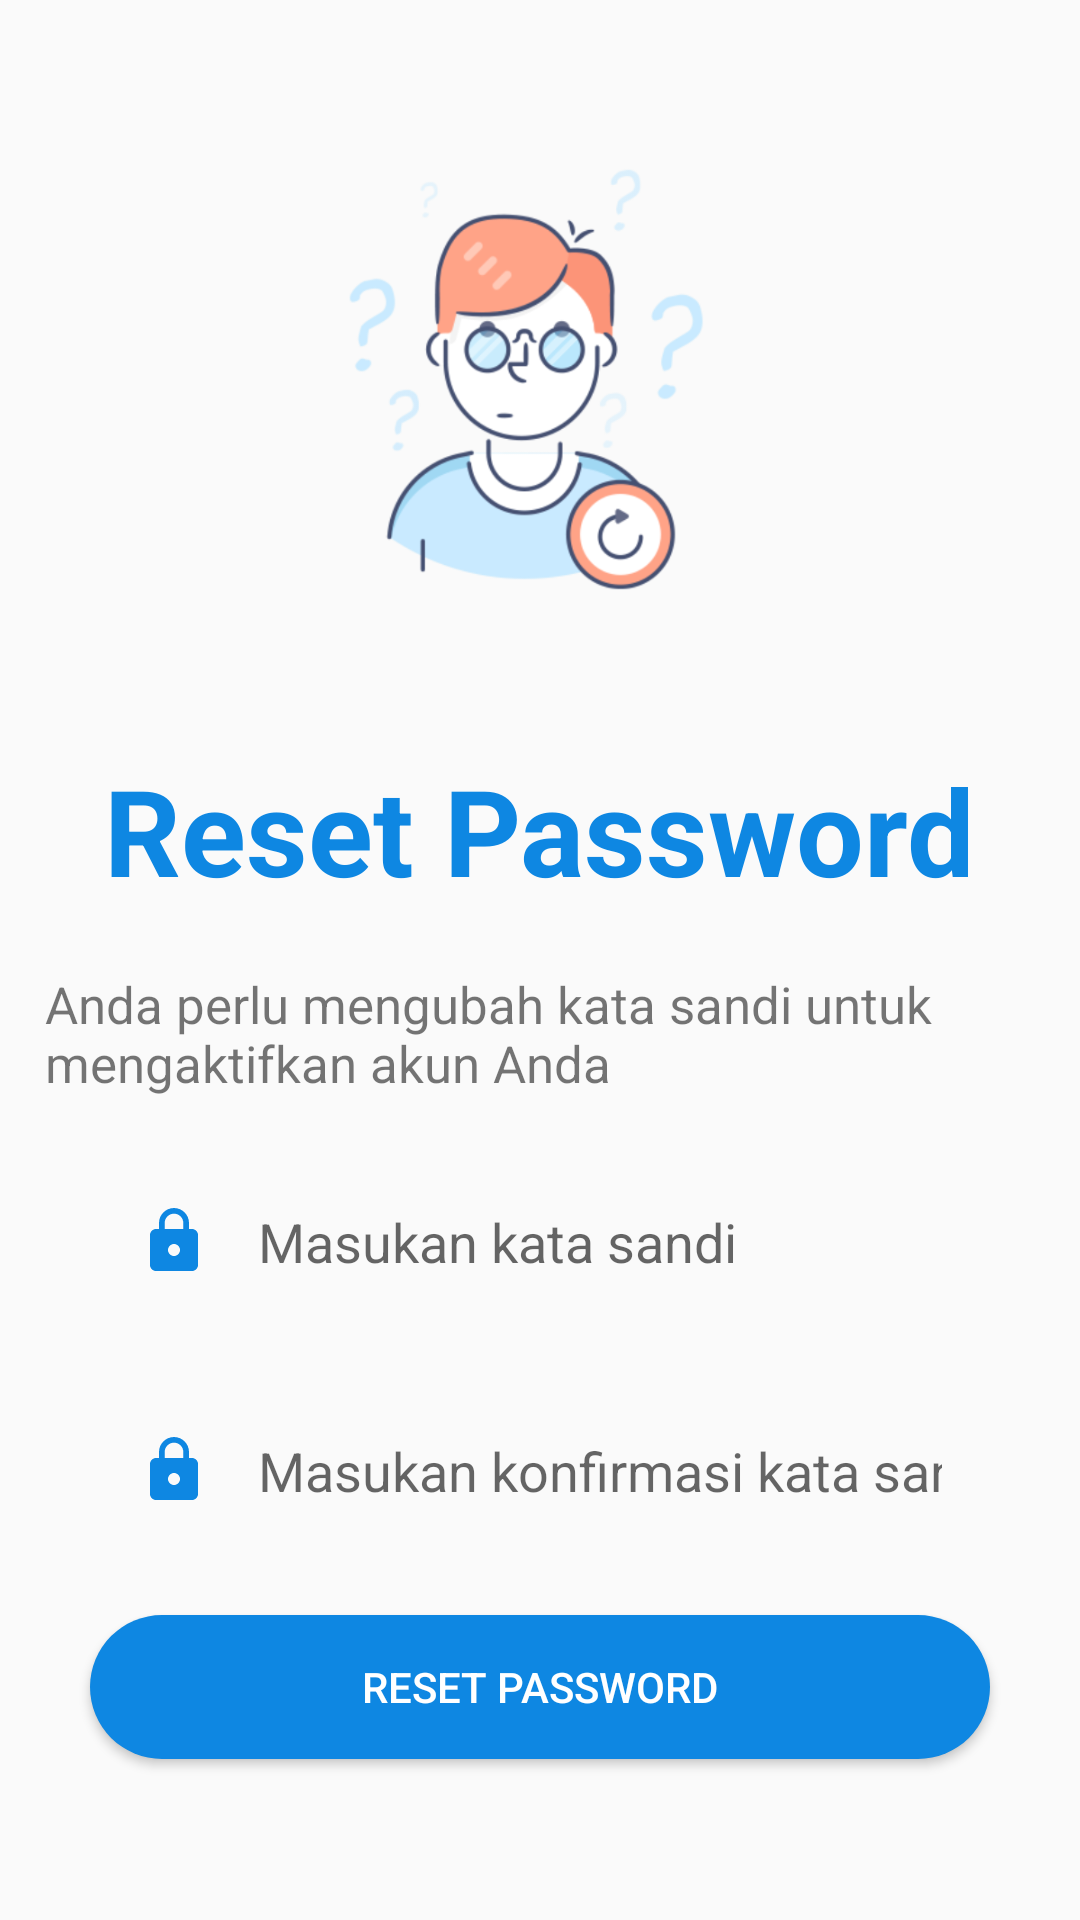

Layout XML and referenced resources for this Android screen:
<!-- AndroidManifest.xml: application theme AppTheme -->
<!-- res/layout/activity_confirm_password.xml -->
<?xml version="1.0" encoding="utf-8"?>
<layout
    xmlns:android="http://schemas.android.com/apk/res/android"
    xmlns:app="http://schemas.android.com/apk/res-auto"
    xmlns:tools="http://schemas.android.com/tools"
    tools:context=".activity.ConfirmPasswordActivity">

  <LinearLayout
      android:layout_width="match_parent"
      android:layout_height="match_parent"
      android:orientation="vertical"
      >

    <ImageView
        android:layout_width="250dp"
        android:layout_height="250dp"
        android:src="@drawable/forgot_password"
        android:layout_gravity="center"/>

    <TextView
        android:layout_width="wrap_content"
        android:layout_height="wrap_content"
        android:text="Reset Password"
        android:textColor="@color/colorPrimary"
        android:textSize="40sp"
        android:textStyle="bold"
        android:layout_gravity="center"/>

    <TextView
        android:layout_width="wrap_content"
        android:layout_height="wrap_content"
        android:text="@string/text_confirm_password"
        android:textSize="17sp"
        android:layout_marginTop="20dp"
        android:layout_marginStart="15dp"/>

    <EditText
        android:id="@+id/et_acc_password"
        android:layout_width="match_parent"
        android:layout_height="wrap_content"
        android:layout_marginStart="30dp"
        android:layout_marginEnd="30dp"
        android:layout_marginTop="20dp"
        android:inputType="textPassword"
        android:background="@drawable/round_border"
        android:drawableStart="@drawable/ic_lock"
        android:drawablePadding="16dp"
        android:hint="@string/masukan_kata_sandi"
        android:padding="16dp"/>

    <EditText
        android:id="@+id/et_acc_confirm_password"
        android:layout_width="match_parent"
        android:layout_height="wrap_content"
        android:layout_marginStart="30dp"
        android:layout_marginEnd="30dp"
        android:layout_marginTop="20dp"
        android:inputType="textPassword"
        android:background="@drawable/round_border"
        android:drawableStart="@drawable/ic_lock"
        android:drawablePadding="16dp"
        android:hint="@string/teks_confirm_password"
        android:padding="16dp"/>

    <Button
        android:id="@+id/btn_reset"
        android:layout_width="match_parent"
        android:layout_height="wrap_content"
        android:text="@string/reset_password"
        android:textColor="@color/colorWhite"
        android:background="@drawable/rounded_button"
        android:layout_marginRight="30dp"
        android:layout_marginLeft="30dp"
        android:layout_marginTop="20dp"/>
  </LinearLayout>

</layout>
<!-- resources referenced by this layout -->
<resources>
  <color name="colorPrimary">#0E87E2</color>
  <color name="colorWhite">#FFFFFF</color>
  <!-- drawable forgot_password: png bitmap (drawable, 93251 bytes) -->
  <!-- drawable ic_lock (drawable) -->
  <vector android:height="24dp" android:tint="@color/colorPrimary"
      android:viewportHeight="24.0" android:viewportWidth="24.0"
      android:width="24dp" xmlns:android="http://schemas.android.com/apk/res/android">
      <path android:fillColor="@color/colorPrimary" android:pathData="M18,8h-1L17,6c0,-2.76 -2.24,-5 -5,-5S7,3.24 7,6v2L6,8c-1.1,0 -2,0.9 -2,2v10c0,1.1 0.9,2 2,2h12c1.1,0 2,-0.9 2,-2L20,10c0,-1.1 -0.9,-2 -2,-2zM12,17c-1.1,0 -2,-0.9 -2,-2s0.9,-2 2,-2 2,0.9 2,2 -0.9,2 -2,2zM15.1,8L8.9,8L8.9,6c0,-1.71 1.39,-3.1 3.1,-3.1 1.71,0 3.1,1.39 3.1,3.1v2z"/>
  </vector>
  <!-- drawable rounded_button (drawable-v24) -->
  <?xml version="1.0" encoding="utf-8"?>
  <shape
  xmlns:android="http://schemas.android.com/apk/res/android"
  android:shape="rectangle">
  <solid android:color="@color/colorPrimary"/>
  <corners android:radius="150dp"/>
  
  </shape>
  <string name="masukan_kata_sandi">Masukan kata sandi</string>
  <string name="reset_password">Reset Password</string>
  <string name="teks_confirm_password">Masukan konfirmasi kata sandi</string>
  <string name="text_confirm_password">Anda perlu mengubah kata sandi untuk mengaktifkan akun Anda</string>
  <style name="AppTheme" parent="Theme.AppCompat.Light.NoActionBar">
          
          <item name="colorPrimary">@color/colorPrimaryDark</item>
          <item name="colorPrimaryDark">@color/colorPrimaryDark</item>
          <item name="colorAccent">@color/colorAccent</item>
  
      </style>
  <color name="colorPrimaryDark">#3700B3</color>
  <color name="colorAccent">#03DAC5</color>
</resources>
